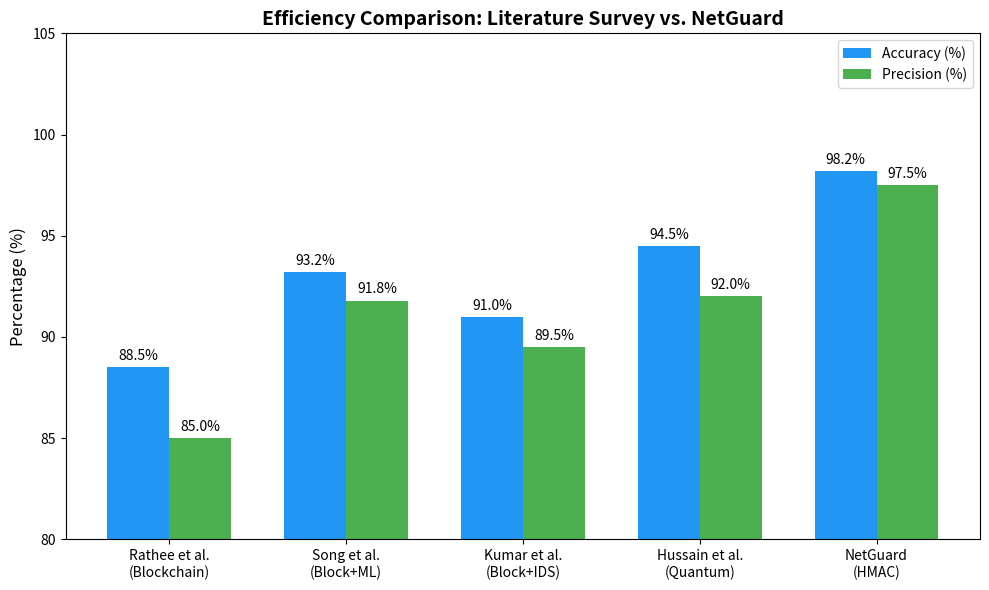

This figure's Python source:
import matplotlib.pyplot as plt
import numpy as np
import os

systems = ['Rathee et al.\n(Blockchain)', 'Song et al.\n(Block+ML)', 'Kumar et al.\n(Block+IDS)', 'Hussain et al.\n(Quantum)', 'NetGuard\n(HMAC)']

accuracy = [88.5, 93.2, 91.0, 94.5, 98.2]
precision = [85.0, 91.8, 89.5, 92.0, 97.5]

x = np.arange(len(systems))
width = 0.35

fig, ax = plt.subplots(figsize=(10, 6))
rects1 = ax.bar(x - width/2, accuracy, width, label='Accuracy (%)', color='#2196F3')
rects2 = ax.bar(x + width/2, precision, width, label='Precision (%)', color='#4CAF50')

ax.set_ylabel('Percentage (%)', fontsize=12)
ax.set_title('Efficiency Comparison: Literature Survey vs. NetGuard', fontsize=14, fontweight='bold')
ax.set_xticks(x)
ax.set_xticklabels(systems, fontsize=10)
ax.set_ylim([80, 105])
ax.legend()

ax.bar_label(rects1, padding=3, fmt='%.1f%%')
ax.bar_label(rects2, padding=3, fmt='%.1f%%')

fig.tight_layout()

output_path = r'c:\Users\varun\OneDrive\deskto\NETGRUARD\comparison_graph.png'
plt.savefig(output_path, dpi=300)
print(f"Graph successfully saved to {output_path}")
